Image classification data set "processed" (ayush-sawant-ai/Brain-Tumor-Detection on GitHub). Class labels (4): glioma, meningioma, no tumor, pituitary tumor.

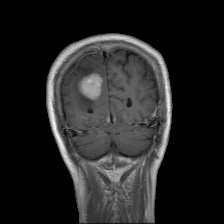
Label: meningioma

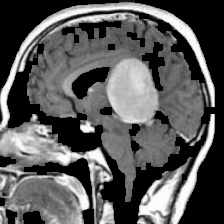
Label: meningioma

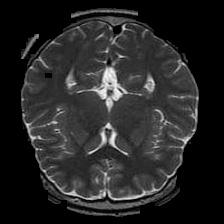
Label: no tumor

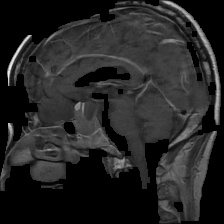
Label: pituitary tumor

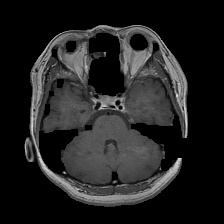
Label: pituitary tumor

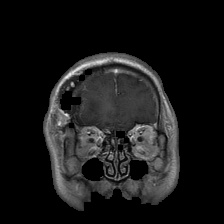
Label: glioma
